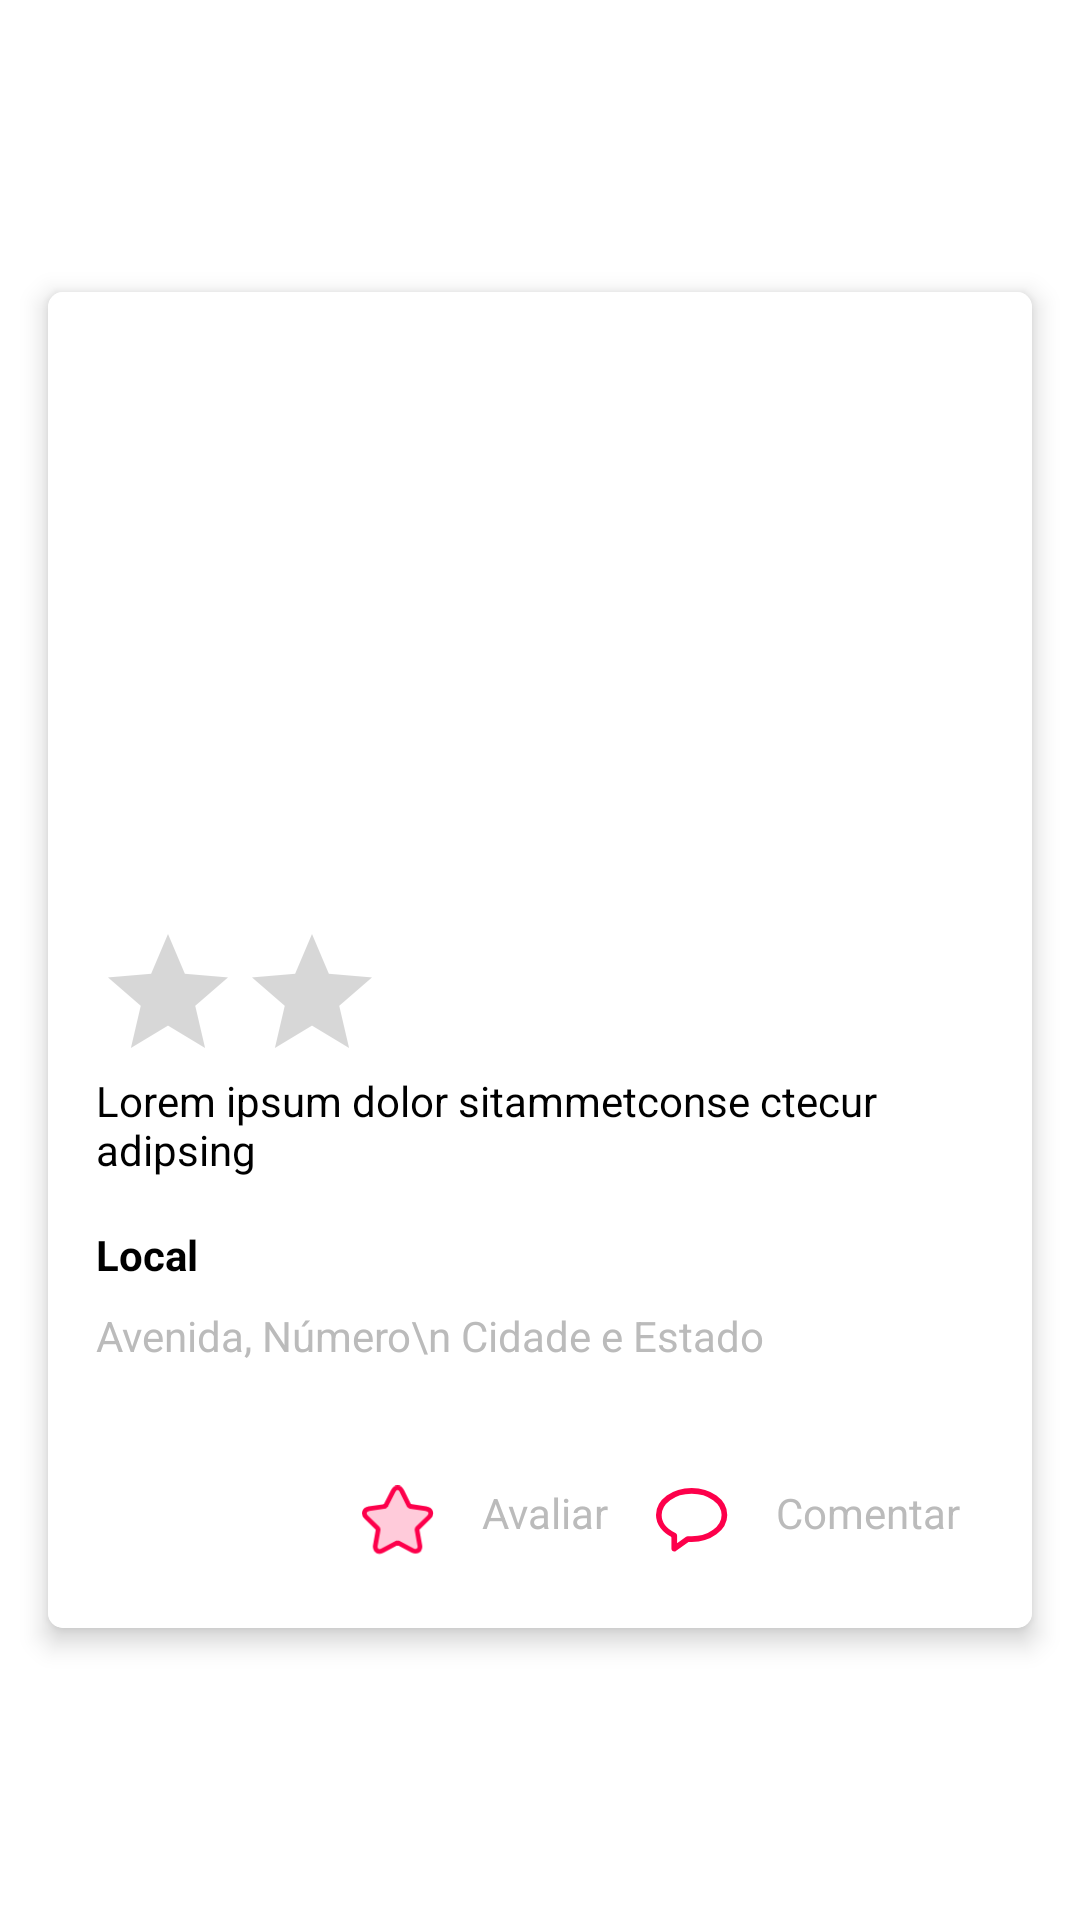

Here is an Android app screen rendered from its layout file. Give the layout XML and the strings, colors and styles it references.
<!-- AndroidManifest.xml: application theme AppTheme -->
<!-- res/layout/adapter_office.xml -->
<?xml version="1.0" encoding="utf-8"?>
<android.support.constraint.ConstraintLayout xmlns:android="http://schemas.android.com/apk/res/android"
    android:layout_width="match_parent"
    android:layout_height="wrap_content"
    android:background="@android:color/white"
    xmlns:app="http://schemas.android.com/apk/res-auto">

    <android.support.v7.widget.CardView
        android:id="@+id/cardViewOffice"
        android:layout_width="match_parent"
        android:layout_height="wrap_content"
        android:layout_margin="16dp"
        app:cardCornerRadius="5dp"
        app:cardElevation="5dp"
        app:layout_constraintTop_toTopOf="parent"
        app:layout_constraintBottom_toBottomOf="parent"
        app:layout_constraintLeft_toLeftOf="parent"
        app:layout_constraintRight_toRightOf="parent">

        <LinearLayout
            android:id="@+id/constentOffice"
            android:background="@android:color/white"
            android:layout_width="match_parent"
            android:layout_height="wrap_content"
            android:orientation="vertical">

            <ImageView
                android:id="@+id/imageOffice"
                android:layout_width="match_parent"
                android:layout_height="194dp" />

            <LinearLayout
                android:id="@+id/officeContentInformation"
                android:layout_width="match_parent"
                android:layout_height="match_parent"
                android:layout_margin="16dp"
                android:gravity="center"
                android:orientation="vertical">

                <RatingBar
                    android:layout_gravity="left"
                    android:layout_width="100dp"
                    android:layout_height="50dp" />

                <TextView
                    android:id="@+id/officeTitle"
                    android:layout_width="match_parent"
                    android:layout_height="wrap_content"
                    android:textColor="@android:color/black"
                    android:text="Lorem ipsum dolor sitammetconse ctecur adipsing"/>

            </LinearLayout>

            <TextView
                android:id="@+id/officeLocale"
                android:layout_width="match_parent"
                android:layout_height="wrap_content"
                android:textColor="@android:color/black"
                android:text="Local"
                android:layout_marginBottom="8dp"
                android:textStyle="bold"
                android:layout_marginEnd="16dp"
                android:layout_marginStart="16dp"/>

            <TextView
                android:id="@+id/officeAdress"
                android:layout_width="match_parent"
                android:layout_height="wrap_content"
                android:textColor="@color/grayScale2"
                android:text="Avenida, Número\n Cidade e Estado"
                android:layout_marginEnd="16dp"
                android:layout_marginStart="16dp"
                android:layout_marginBottom="16dp"/>

            <LinearLayout
                android:gravity="right"
                android:id="@+id/newsHomeContentLiked"
                android:layout_width="match_parent"
                android:layout_margin="16dp"
                android:layout_height="wrap_content"
                android:orientation="horizontal">

                <LinearLayout
                    android:orientation="horizontal"
                    android:layout_width="wrap_content"
                    android:layout_height="wrap_content">

                    <ImageView
                        android:src="@drawable/ic_star"
                        android:id="@+id/officeButtonLike"
                        android:layout_margin="8dp"
                        android:layout_width="24dp"
                        android:layout_height="24dp" />

                    <TextView
                        android:id="@+id/officeTextLiked"
                        android:layout_width="wrap_content"
                        android:textColor="@color/grayScale2"
                        android:layout_height="wrap_content"
                        android:layout_margin="8dp"
                        android:text="Avaliar"/>

                </LinearLayout>

                <LinearLayout
                    android:orientation="horizontal"
                    android:layout_width="wrap_content"
                    android:layout_height="wrap_content">

                    <ImageView
                        android:src="@drawable/ic_comment"
                        android:id="@+id/officeButtonComment"
                        android:layout_width="24dp"
                        android:layout_height="24dp"
                        android:layout_margin="8dp"/>

                    <TextView
                        android:id="@+id/officeTextComment"
                        android:textColor="@color/grayScale2"
                        android:layout_width="wrap_content"
                        android:layout_height="wrap_content"
                        android:layout_margin="8dp"
                        android:text="Comentar"/>

                </LinearLayout>

            </LinearLayout>

        </LinearLayout>

    </android.support.v7.widget.CardView>

</android.support.constraint.ConstraintLayout>
<!-- resources referenced by this layout -->
<resources>
  <color name="grayScale2">#bbbbbb</color>
  <!-- drawable ic_comment: png bitmap (drawable-hdpi, 1351 bytes) -->
  <!-- drawable ic_star: png bitmap (drawable-hdpi, 1419 bytes) -->
  <style name="AppTheme" parent="Theme.AppCompat.Light.DarkActionBar">
          
          <item name="colorPrimary">@color/colorPrimary</item>
          <item name="colorPrimaryDark">@color/colorPrimaryDark</item>
          <item name="colorAccent">@color/colorAccent</item>
      </style>
  <color name="colorPrimary">#FD004B</color>
  <color name="colorPrimaryDark">#303F9F</color>
  <color name="colorAccent">#FF4081</color>
</resources>
